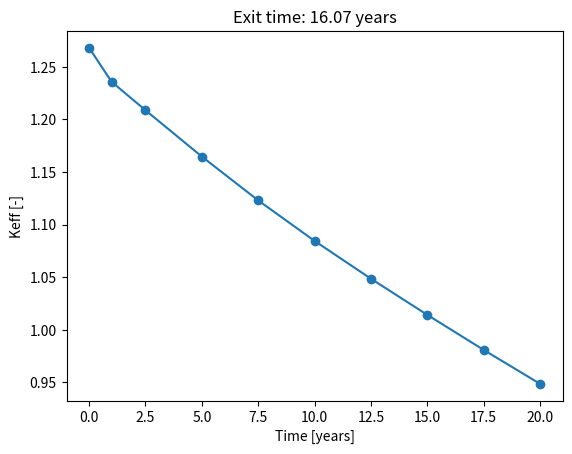

Write Python code to recreate this figure.
import numpy as np
import matplotlib.pyplot as plt
from matplotlib.ticker import ScalarFormatter


# my results
time = np.array([1e-05, 1.0, 1.5, 2.5, 2.5, 2.5, 2.5, 2.5, 2.5, 2.5])
time = np.cumsum(time)
keff = np.array([1.26797, 1.23563, 1.20865, 1.16463, 1.12299, 1.08451, 1.04860, 1.01426, 0.98096, 0.94877])

time_burn = np.interp([1.0], keff[::-1], time[::-1])[0]
print(f"Core life time: {time}")

plt.figure()
plt.plot(time, keff, marker='o', label='simplified')
micro = u"\u03bc"
# plt.legend()
plt.title(f'Exit time: {time_burn:.2f} years')
plt.ylabel('Keff [-]')
plt.xlabel('Time [years]')
plt.savefig('keff-irrad-time', dpi=300, bbox_inches="tight")
